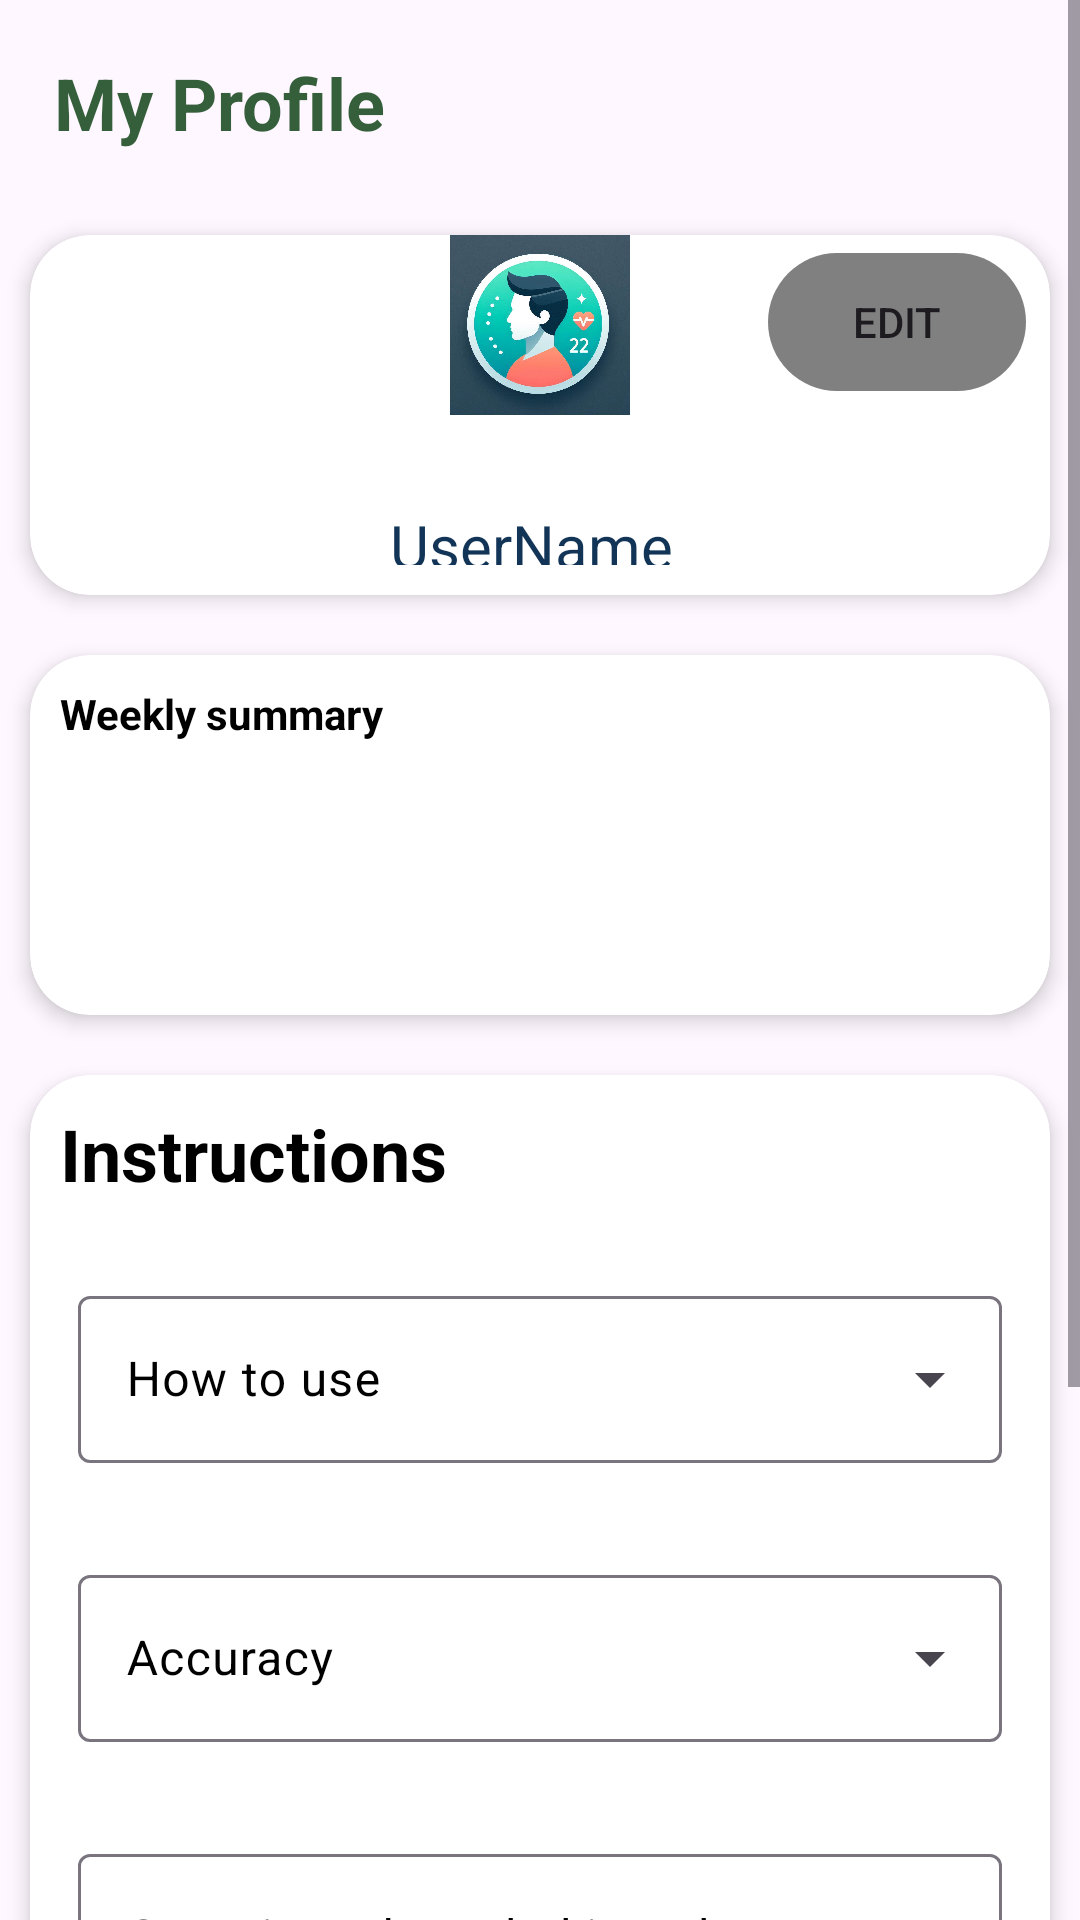

Android layout source for this screen:
<!-- AndroidManifest.xml: application theme Theme.MyStepCounter2 -->
<!-- res/layout/fragment_profile.xml -->
<?xml version="1.0" encoding="utf-8"?>
<layout xmlns:android="http://schemas.android.com/apk/res/android"
    xmlns:tools="http://schemas.android.com/tools">

<FrameLayout
    android:layout_width="match_parent"
    android:layout_height="match_parent"
    xmlns:app="http://schemas.android.com/apk/res-auto"
    tools:context=".fragments.ProfileFragment">

        <ScrollView
            android:id="@+id/scrollView"
            android:layout_width="match_parent"
            android:layout_height="wrap_content">

            <LinearLayout
                android:layout_width="match_parent"
                android:layout_height="wrap_content"
                android:orientation="vertical"
                android:layout_marginTop="0dp">

                <TextView
                    android:id="@+id/profileHeader"
                    android:layout_width="match_parent"
                    android:layout_height="wrap_content"
                    android:text="@string/my_profile"
                    android:textColor="@color/hunter_green"
                    android:textStyle="bold"
                    android:textSize="24sp"
                    android:layout_margin="10dp"
                    android:padding="8dp"
                    android:background="@drawable/transparent_border"/>

                <androidx.cardview.widget.CardView
                    android:layout_width="match_parent"
                    android:layout_height="120dp"
                    app:cardElevation="4dp"
                    app:cardCornerRadius="20dp"
                    android:layout_margin="10dp">

                    <ImageView
                        android:layout_width="70dp"
                        android:layout_height="60dp"
                        android:layout_gravity="top|center_horizontal"
                        android:contentDescription="@string/profile_image"
                        android:src="@drawable/userprofile"
                        android:background="@drawable/image_shape" />

                    <TextView
                        android:id="@+id/userNameTxt"
                        android:layout_width="100dp"
                        android:layout_height="20dp"
                        android:layout_gravity="center_horizontal|bottom"
                        android:text="@string/username"
                        android:textSize="20sp"
                        android:textColor="@color/dark_blue"
                        android:layout_marginBottom="10dp"/>

                    <Button
                        android:id="@+id/editBtn"
                        android:layout_width="wrap_content"
                        android:layout_height="48dp"
                        android:text="Edit"
                        android:layout_gravity="end"
                        android:layout_marginEnd="7dp"
                        android:background="@drawable/button_shape"
                        android:backgroundTint="@color/grey"
                        android:layout_marginTop="5dp"/>

                </androidx.cardview.widget.CardView>

                <androidx.cardview.widget.CardView
                    android:layout_width="match_parent"
                    android:layout_height="120dp"
                    app:cardElevation="4dp"
                    app:cardCornerRadius="20dp"
                    android:layout_margin="10dp">

                    <TextView
                        android:layout_width="wrap_content"
                        android:layout_height="wrap_content"
                        android:text="@string/weekly_summary"
                        android:textColor="@color/black"
                        android:textStyle="bold"
                        android:layout_marginStart="10dp"
                        android:layout_marginTop="10dp"/>

                    <TextView
                        android:id="@+id/week_txtView"
                        android:layout_width="wrap_content"
                        android:layout_height="wrap_content"
                        android:textColor="@color/black"
                        android:textStyle="bold"
                        android:layout_marginStart="10dp"
                        android:layout_marginTop="5dp"/>

                    <TextView
                        android:id="@+id/averageActive_time"
                        android:layout_width="wrap_content"
                        android:layout_height="wrap_content"
                        android:textColor="@color/black"
                        android:textStyle="bold"
                        android:layout_marginStart="10dp"
                        android:layout_marginBottom="10dp"/>

                </androidx.cardview.widget.CardView>

                <androidx.cardview.widget.CardView
                    android:layout_width="match_parent"
                    android:layout_height="wrap_content"
                    app:cardElevation="4dp"
                    app:cardCornerRadius="20dp"
                    android:layout_margin="10dp">

                    <LinearLayout
                        android:layout_width="match_parent"
                        android:layout_height="wrap_content"
                        android:orientation="vertical">

                        <TextView
                            android:layout_width="wrap_content"
                            android:layout_height="wrap_content"
                            android:text="@string/instructions"
                            android:textColor="@color/black"
                            android:textStyle="bold"
                            android:textSize="24sp"
                            android:layout_margin="10dp"
                            android:layout_gravity="top|start"/>

                        <com.google.android.material.textfield.TextInputLayout
                            android:layout_width="match_parent"
                            android:layout_height="wrap_content"
                            android:layout_marginTop="20dp"
                            android:layout_margin="16dp"
                            android:hint="@string/how_to_use"
                            android:textColorHint="@color/black"
                            style="@style/Widget.Material3.TextInputLayout.OutlinedBox.ExposedDropdownMenu">

                            <AutoCompleteTextView
                                android:id="@+id/auto_completeTxt"
                                android:layout_width="match_parent"
                                android:layout_height="wrap_content"
                                android:inputType="none"
                                android:contentDescription="@string/how_to_use"/>

                        </com.google.android.material.textfield.TextInputLayout>

                        <com.google.android.material.textfield.TextInputLayout
                            android:layout_width="match_parent"
                            android:layout_height="wrap_content"
                            android:layout_marginTop="20dp"
                            android:layout_margin="16dp"
                            android:hint="@string/accuracy"
                            android:textColorHint="@color/black"
                            style="@style/Widget.Material3.TextInputLayout.OutlinedBox.ExposedDropdownMenu">

                            <AutoCompleteTextView
                                android:id="@+id/auto_completeTxt1"
                                android:layout_width="match_parent"
                                android:layout_height="wrap_content"
                                android:inputType="none"
                                android:contentDescription="@string/accuracy"/>

                        </com.google.android.material.textfield.TextInputLayout>

                        <com.google.android.material.textfield.TextInputLayout
                            android:layout_width="match_parent"
                            android:layout_height="wrap_content"
                            android:layout_marginTop="20dp"
                            android:layout_margin="16dp"
                            android:hint="@string/counting_when_shaking_phone"
                            android:textColorHint="@color/black"
                            style="@style/Widget.Material3.TextInputLayout.OutlinedBox.ExposedDropdownMenu">

                            <AutoCompleteTextView
                                android:id="@+id/auto_completeTxt2"
                                android:layout_width="match_parent"
                                android:layout_height="wrap_content"
                                android:inputType="none"
                                android:contentDescription="@string/counting_when_shaking_phone"/>

                        </com.google.android.material.textfield.TextInputLayout>

                        <com.google.android.material.textfield.TextInputLayout
                            android:layout_width="match_parent"
                            android:layout_height="wrap_content"
                            android:layout_marginTop="20dp"
                            android:layout_margin="16dp"
                            android:hint="@string/battery_saving"
                            android:textColorHint="@color/black"
                            style="@style/Widget.Material3.TextInputLayout.OutlinedBox.ExposedDropdownMenu">

                            <AutoCompleteTextView
                                android:id="@+id/auto_completeTxt3"
                                android:layout_width="match_parent"
                                android:layout_height="wrap_content"
                                android:inputType="none"
                                android:contentDescription="@string/battery_saving"/>

                        </com.google.android.material.textfield.TextInputLayout>

                        <com.google.android.material.textfield.TextInputLayout
                            android:layout_width="match_parent"
                            android:layout_height="wrap_content"
                            android:layout_marginTop="20dp"
                            android:layout_margin="16dp"
                            android:hint="@string/step_goal"
                            android:textColorHint="@color/black"
                            style="@style/Widget.Material3.TextInputLayout.OutlinedBox.ExposedDropdownMenu">

                            <AutoCompleteTextView
                                android:id="@+id/auto_completeTxt4"
                                android:layout_width="match_parent"
                                android:layout_height="wrap_content"
                                android:inputType="none"
                                android:contentDescription="@string/step_goal"/>

                        </com.google.android.material.textfield.TextInputLayout>

                    </LinearLayout>

                </androidx.cardview.widget.CardView>

            </LinearLayout>

        </ScrollView>

</FrameLayout>

</layout>
<!-- resources referenced by this layout -->
<resources>
  <color name="black">#FF000000</color>
  <color name="dark_blue">#123456</color>
  <color name="grey">#808080</color>
  <color name="hunter_green">#355e3b</color>
  <!-- drawable button_shape (drawable) -->
  <?xml version="1.0" encoding="utf-8"?>
  <shape xmlns:android="http://schemas.android.com/apk/res/android"
      android:shape="rectangle">
  
      <stroke
          android:width="2dp"
          android:color="@android:color/transparent">
      </stroke>
  
      <corners
          android:radius="30dp">
      </corners>
  
      <solid
          android:color="@color/white">
      </solid>
  
  </shape>
  <!-- drawable image_shape (drawable) -->
  <?xml version="1.0" encoding="utf-8"?>
  <shape xmlns:android="http://schemas.android.com/apk/res/android"
      android:shape="oval">
  
      <stroke
          android:width="2dp"
          android:color="@android:color/transparent">
      </stroke>
  
      <corners
          android:radius="15dp">
      </corners>
  </shape>
  <!-- drawable transparent_border (drawable) -->
  <?xml version="1.0" encoding="utf-8"?>
  <shape xmlns:android="http://schemas.android.com/apk/res/android"
      android:shape="rectangle">
  
      <stroke
          android:width="2dp"
          android:color="@android:color/transparent">
      </stroke>
  
      <corners
          android:radius="30dp">
      </corners>
  
      <solid
          android:color="@android:color/transparent">
      </solid>
  
  </shape>
  <!-- drawable userprofile: jpeg bitmap (drawable, 66557 bytes) -->
  <string name="accuracy">Accuracy</string>
  <string name="battery_saving">Battery saving</string>
  <string name="counting_when_shaking_phone">Counting when shaking phone</string>
  <string name="how_to_use">How to use</string>
  <string name="instructions">Instructions</string>
  <string name="my_profile">My Profile</string>
  <string name="profile_image">Profile Image</string>
  <string name="step_goal">Step goal</string>
  <string name="username">UserName</string>
  <string name="weekly_summary">Weekly summary</string>
  <style name="Theme.MyStepCounter2" parent="Base.Theme.MyStepCounter2" />
  <color name="white">#FFFFFFFF</color>
  <style name="Base.Theme.MyStepCounter2" parent="Theme.Material3.Light.NoActionBar">
          
          
      </style>
</resources>
